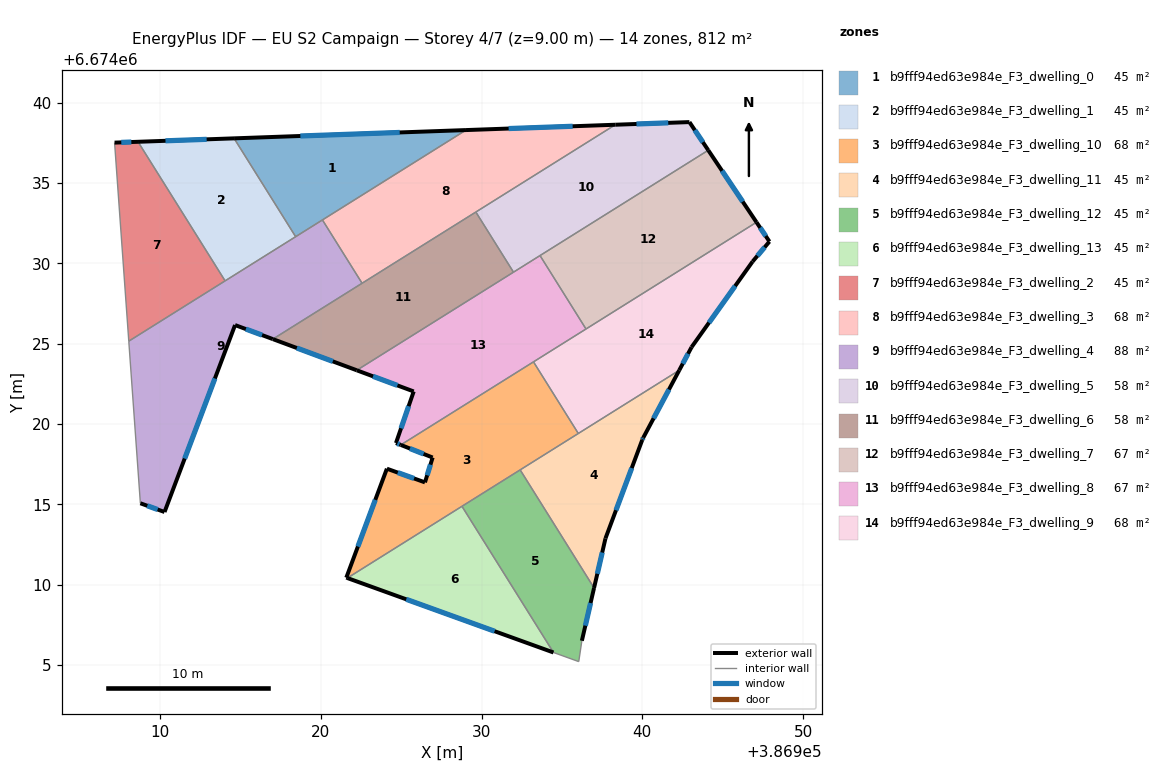
=== STOREY PLAN SPEC (per zone: floor XY polygon, exterior-wall plan segments, windows/doors) ===
zone 1: b9fff94ed63e984e_F3_dwelling_0  (45.1 m²)
  floor: (386929.03, 6674038.30) (386918.43, 6674031.66) (386914.60, 6674037.78)
  exterior wall: (386929.03, 6674038.30) – (386914.60, 6674037.78)  [14.4 m]
    window: (386924.90, 6674038.15) – (386918.72, 6674037.93)  [8.0 m²]
  interior walls: 3
zone 2: b9fff94ed63e984e_F3_dwelling_1  (45.1 m²)
  floor: (386914.60, 6674037.78) (386918.43, 6674031.66) (386914.04, 6674028.91) (386908.62, 6674037.57)
  exterior wall: (386914.60, 6674037.78) – (386908.62, 6674037.57)  [6.0 m]
    window: (386912.89, 6674037.72) – (386910.33, 6674037.63)  [3.3 m²]
  interior walls: 3
zone 3: b9fff94ed63e984e_F3_dwelling_10  (67.7 m²)
  floor: (386933.23, 6674023.87) (386936.02, 6674019.42) (386921.65, 6674010.42) (386921.58, 6674010.45) (386924.11, 6674017.23) (386926.47, 6674016.38) (386926.95, 6674017.92) (386924.97, 6674018.71)
  exterior wall: (386926.47, 6674016.38) – (386924.11, 6674017.23)  [2.5 m]
    window: (386925.80, 6674016.62) – (386924.78, 6674016.98)  [1.4 m²]
  exterior wall: (386926.95, 6674017.92) – (386926.47, 6674016.38)  [1.6 m]
    window: (386926.82, 6674017.48) – (386926.61, 6674016.82)  [0.9 m²]
  exterior wall: (386924.97, 6674018.71) – (386926.95, 6674017.92)  [2.1 m]
    window: (386925.54, 6674018.48) – (386926.39, 6674018.15)  [1.2 m²]
  exterior wall: (386921.58, 6674010.45) – (386921.65, 6674010.42)  [0.1 m]
  exterior wall: (386924.11, 6674017.23) – (386921.58, 6674010.45)  [7.2 m]
    window: (386923.38, 6674015.29) – (386922.30, 6674012.38)  [4.0 m²]
  interior walls: 5
zone 4: b9fff94ed63e984e_F3_dwelling_11  (45.1 m²)
  floor: (386942.29, 6674023.35) (386940.06, 6674019.16) (386939.99, 6674019.02) (386937.71, 6674012.89) (386937.00, 6674009.81) (386932.40, 6674017.15)
  exterior wall: (386940.06, 6674019.16) – (386942.29, 6674023.35)  [4.7 m]
    window: (386940.70, 6674020.36) – (386941.66, 6674022.15)  [2.6 m²]
  exterior wall: (386939.99, 6674019.02) – (386940.06, 6674019.16)  [0.2 m]
    window: (386940.01, 6674019.06) – (386940.04, 6674019.12)  [0.1 m²]
  exterior wall: (386937.71, 6674012.89) – (386939.99, 6674019.02)  [6.5 m]
    window: (386938.36, 6674014.64) – (386939.34, 6674017.27)  [3.6 m²]
  exterior wall: (386937.00, 6674009.81) – (386937.71, 6674012.89)  [3.2 m]
    window: (386937.20, 6674010.69) – (386937.50, 6674012.01)  [1.7 m²]
  interior walls: 3
zone 5: b9fff94ed63e984e_F3_dwelling_12  (45.1 m²)
  floor: (386932.40, 6674017.15) (386937.00, 6674009.81) (386936.24, 6674006.52) (386936.04, 6674005.22) (386934.47, 6674005.79) (386928.78, 6674014.89)
  exterior wall: (386936.24, 6674006.52) – (386937.00, 6674009.81)  [3.4 m]
    window: (386936.45, 6674007.46) – (386936.78, 6674008.87)  [1.9 m²]
  interior walls: 5
zone 6: b9fff94ed63e984e_F3_dwelling_13  (45.1 m²)
  floor: (386928.78, 6674014.89) (386934.47, 6674005.79) (386921.65, 6674010.42)
  exterior wall: (386921.65, 6674010.42) – (386934.47, 6674005.79)  [13.6 m]
    window: (386925.31, 6674009.10) – (386930.81, 6674007.11)  [7.5 m²]
  interior walls: 2
zone 7: b9fff94ed63e984e_F3_dwelling_2  (45.1 m²)
  floor: (386908.62, 6674037.57) (386914.04, 6674028.91) (386908.05, 6674025.16) (386907.16, 6674037.51)
  exterior wall: (386908.62, 6674037.57) – (386907.16, 6674037.51)  [1.5 m]
    window: (386908.20, 6674037.55) – (386907.58, 6674037.53)  [0.8 m²]
  interior walls: 3
zone 8: b9fff94ed63e984e_F3_dwelling_3  (67.7 m²)
  floor: (386938.32, 6674038.63) (386922.56, 6674028.76) (386920.09, 6674032.71) (386929.03, 6674038.30)
  exterior wall: (386938.32, 6674038.63) – (386929.03, 6674038.30)  [9.3 m]
    window: (386935.66, 6674038.53) – (386931.68, 6674038.39)  [5.1 m²]
  interior walls: 4
zone 9: b9fff94ed63e984e_F3_dwelling_4  (87.8 m²)
  floor: (386920.09, 6674032.71) (386922.56, 6674028.76) (386917.01, 6674025.29) (386914.66, 6674026.16) (386910.27, 6674014.53) (386908.77, 6674015.08) (386908.05, 6674025.16)
  exterior wall: (386914.66, 6674026.16) – (386917.01, 6674025.29)  [2.5 m]
    window: (386915.33, 6674025.91) – (386916.34, 6674025.54)  [1.4 m²]
  exterior wall: (386910.27, 6674014.53) – (386914.66, 6674026.16)  [12.4 m]
    window: (386911.52, 6674017.86) – (386913.41, 6674022.84)  [6.9 m²]
  exterior wall: (386908.77, 6674015.08) – (386910.27, 6674014.53)  [1.6 m]
    window: (386909.20, 6674014.92) – (386909.84, 6674014.69)  [0.9 m²]
  interior walls: 6
zone 10: b9fff94ed63e984e_F3_dwelling_5  (58.3 m²)
  floor: (386942.93, 6674038.79) (386944.10, 6674037.04) (386931.98, 6674029.46) (386929.64, 6674033.20) (386938.32, 6674038.63)
  exterior wall: (386942.93, 6674038.79) – (386938.32, 6674038.63)  [4.6 m]
    window: (386941.61, 6674038.75) – (386939.64, 6674038.68)  [2.5 m²]
  exterior wall: (386944.10, 6674037.04) – (386942.93, 6674038.79)  [2.1 m]
    window: (386943.77, 6674037.54) – (386943.27, 6674038.29)  [1.2 m²]
  interior walls: 4
zone 11: b9fff94ed63e984e_F3_dwelling_6  (58.3 m²)
  floor: (386929.64, 6674033.20) (386931.98, 6674029.46) (386922.23, 6674023.35) (386917.01, 6674025.29)
  exterior wall: (386917.01, 6674025.29) – (386922.23, 6674023.35)  [5.6 m]
    window: (386918.50, 6674024.74) – (386920.74, 6674023.90)  [3.1 m²]
  interior walls: 4
zone 12: b9fff94ed63e984e_F3_dwelling_7  (67.0 m²)
  floor: (386944.10, 6674037.04) (386947.10, 6674032.56) (386936.49, 6674025.92) (386933.63, 6674030.49)
  exterior wall: (386947.10, 6674032.56) – (386944.10, 6674037.04)  [5.4 m]
    window: (386946.25, 6674033.84) – (386944.96, 6674035.76)  [3.0 m²]
  interior walls: 3
zone 13: b9fff94ed63e984e_F3_dwelling_8  (67.0 m²)
  floor: (386933.63, 6674030.49) (386936.49, 6674025.92) (386924.97, 6674018.71) (386924.67, 6674018.82) (386925.77, 6674022.03) (386922.23, 6674023.35)
  exterior wall: (386924.67, 6674018.82) – (386924.97, 6674018.71)  [0.3 m]
    window: (386924.76, 6674018.79) – (386924.89, 6674018.74)  [0.2 m²]
  exterior wall: (386925.77, 6674022.03) – (386924.67, 6674018.82)  [3.4 m]
    window: (386925.46, 6674021.12) – (386924.99, 6674019.74)  [1.9 m²]
  exterior wall: (386922.23, 6674023.35) – (386925.77, 6674022.03)  [3.8 m]
    window: (386923.24, 6674022.97) – (386924.76, 6674022.41)  [2.1 m²]
  interior walls: 5
zone 14: b9fff94ed63e984e_F3_dwelling_9  (67.7 m²)
  floor: (386947.10, 6674032.56) (386947.91, 6674031.36) (386946.86, 6674030.12) (386943.06, 6674024.79) (386942.29, 6674023.35) (386936.02, 6674019.42) (386933.23, 6674023.87)
  exterior wall: (386947.91, 6674031.36) – (386947.10, 6674032.56)  [1.4 m]
    window: (386947.68, 6674031.70) – (386947.33, 6674032.22)  [0.8 m²]
  exterior wall: (386946.86, 6674030.12) – (386947.91, 6674031.36)  [1.6 m]
    window: (386947.16, 6674030.47) – (386947.61, 6674031.00)  [0.9 m²]
  exterior wall: (386943.06, 6674024.79) – (386946.86, 6674030.12)  [6.5 m]
    window: (386944.15, 6674026.31) – (386945.78, 6674028.59)  [3.6 m²]
  exterior wall: (386942.29, 6674023.35) – (386943.06, 6674024.79)  [1.6 m]
    window: (386942.51, 6674023.76) – (386942.84, 6674024.38)  [0.9 m²]
  interior walls: 4

=== DERIVED (storey summary) ===
Building: EU S2 Campaign
Storey: 4 of 7  (floor level z = 9.00 m)
Storey gross floor area: 812.3 m²
Zones on this storey: 14
  - b9fff94ed63e984e_F3_dwelling_0: floor 45.1 m²; exterior wall 14.4 m (43.3 m²); 1 window(s) 8.0 m²; WWR 18.4%
  - b9fff94ed63e984e_F3_dwelling_1: floor 45.1 m²; exterior wall 6.0 m (17.9 m²); 1 window(s) 3.3 m²; WWR 18.4%
  - b9fff94ed63e984e_F3_dwelling_10: floor 67.7 m²; exterior wall 13.6 m (40.7 m²); 4 window(s) 7.4 m²; WWR 18.3%
  - b9fff94ed63e984e_F3_dwelling_11: floor 45.1 m²; exterior wall 14.6 m (43.8 m²); 4 window(s) 8.0 m²; WWR 18.4%
  - b9fff94ed63e984e_F3_dwelling_12: floor 45.1 m²; exterior wall 3.4 m (10.1 m²); 1 window(s) 1.9 m²; WWR 18.4%
  - b9fff94ed63e984e_F3_dwelling_13: floor 45.1 m²; exterior wall 13.6 m (40.9 m²); 1 window(s) 7.5 m²; WWR 18.4%
  - b9fff94ed63e984e_F3_dwelling_2: floor 45.1 m²; exterior wall 1.5 m (4.4 m²); 1 window(s) 0.8 m²; WWR 18.4%
  - b9fff94ed63e984e_F3_dwelling_3: floor 67.7 m²; exterior wall 9.3 m (27.9 m²); 1 window(s) 5.1 m²; WWR 18.4%
  - b9fff94ed63e984e_F3_dwelling_4: floor 87.8 m²; exterior wall 16.5 m (49.6 m²); 3 window(s) 9.1 m²; WWR 18.4%
  - b9fff94ed63e984e_F3_dwelling_5: floor 58.3 m²; exterior wall 6.7 m (20.2 m²); 2 window(s) 3.7 m²; WWR 18.4%
  - b9fff94ed63e984e_F3_dwelling_6: floor 58.3 m²; exterior wall 5.6 m (16.7 m²); 1 window(s) 3.1 m²; WWR 18.4%
  - b9fff94ed63e984e_F3_dwelling_7: floor 67.0 m²; exterior wall 5.4 m (16.2 m²); 1 window(s) 3.0 m²; WWR 18.4%
  - b9fff94ed63e984e_F3_dwelling_8: floor 67.0 m²; exterior wall 7.5 m (22.5 m²); 3 window(s) 4.1 m²; WWR 18.4%
  - b9fff94ed63e984e_F3_dwelling_9: floor 67.7 m²; exterior wall 11.2 m (33.7 m²); 4 window(s) 6.2 m²; WWR 18.4%
Zone adjacency (shared interzone walls):
  - b9fff94ed63e984e_F3_dwelling_0 ↔ b9fff94ed63e984e_F3_dwelling_1
  - b9fff94ed63e984e_F3_dwelling_0 ↔ b9fff94ed63e984e_F3_dwelling_3
  - b9fff94ed63e984e_F3_dwelling_0 ↔ b9fff94ed63e984e_F3_dwelling_4
  - b9fff94ed63e984e_F3_dwelling_1 ↔ b9fff94ed63e984e_F3_dwelling_2
  - b9fff94ed63e984e_F3_dwelling_1 ↔ b9fff94ed63e984e_F3_dwelling_4
  - b9fff94ed63e984e_F3_dwelling_10 ↔ b9fff94ed63e984e_F3_dwelling_11
  - b9fff94ed63e984e_F3_dwelling_10 ↔ b9fff94ed63e984e_F3_dwelling_12
  - b9fff94ed63e984e_F3_dwelling_10 ↔ b9fff94ed63e984e_F3_dwelling_13
  - b9fff94ed63e984e_F3_dwelling_10 ↔ b9fff94ed63e984e_F3_dwelling_8
  - b9fff94ed63e984e_F3_dwelling_10 ↔ b9fff94ed63e984e_F3_dwelling_9
  - b9fff94ed63e984e_F3_dwelling_11 ↔ b9fff94ed63e984e_F3_dwelling_12
  - b9fff94ed63e984e_F3_dwelling_11 ↔ b9fff94ed63e984e_F3_dwelling_9
  - b9fff94ed63e984e_F3_dwelling_12 ↔ b9fff94ed63e984e_F3_dwelling_13
  - b9fff94ed63e984e_F3_dwelling_2 ↔ b9fff94ed63e984e_F3_dwelling_4
  - b9fff94ed63e984e_F3_dwelling_3 ↔ b9fff94ed63e984e_F3_dwelling_4
  - b9fff94ed63e984e_F3_dwelling_3 ↔ b9fff94ed63e984e_F3_dwelling_5
  - b9fff94ed63e984e_F3_dwelling_3 ↔ b9fff94ed63e984e_F3_dwelling_6
  - b9fff94ed63e984e_F3_dwelling_4 ↔ b9fff94ed63e984e_F3_dwelling_6
  - b9fff94ed63e984e_F3_dwelling_5 ↔ b9fff94ed63e984e_F3_dwelling_6
  - b9fff94ed63e984e_F3_dwelling_5 ↔ b9fff94ed63e984e_F3_dwelling_7
  - b9fff94ed63e984e_F3_dwelling_5 ↔ b9fff94ed63e984e_F3_dwelling_8
  - b9fff94ed63e984e_F3_dwelling_6 ↔ b9fff94ed63e984e_F3_dwelling_8
  - b9fff94ed63e984e_F3_dwelling_7 ↔ b9fff94ed63e984e_F3_dwelling_8
  - b9fff94ed63e984e_F3_dwelling_7 ↔ b9fff94ed63e984e_F3_dwelling_9
  - b9fff94ed63e984e_F3_dwelling_8 ↔ b9fff94ed63e984e_F3_dwelling_9